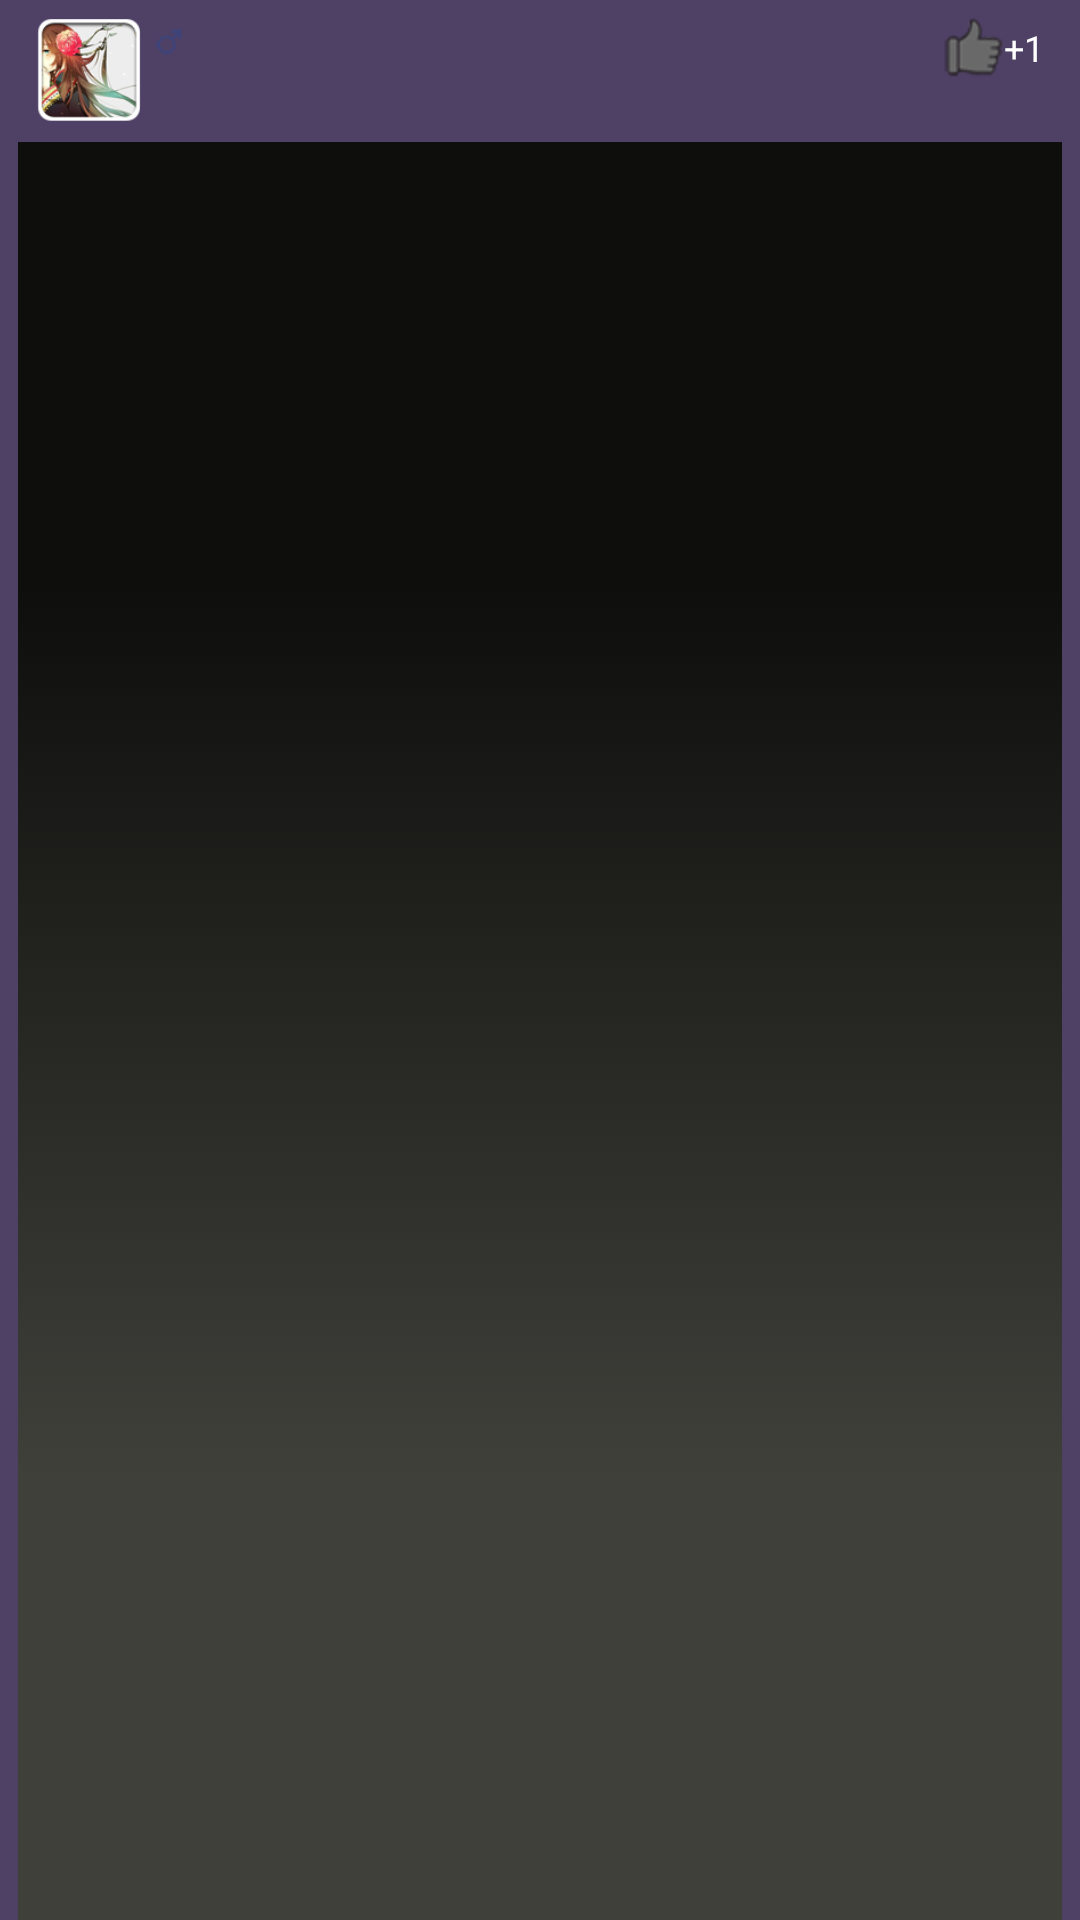

Layout XML and referenced resources for this Android screen:
<!-- AndroidManifest.xml: application theme AppTheme -->
<!-- res/layout/comment_item_view.xml -->
<?xml version="1.0" encoding="utf-8"?>
<LinearLayout xmlns:android="http://schemas.android.com/apk/res/android"
    android:layout_width="match_parent"
    android:layout_height="wrap_content"
    android:background="@color/activity_bg_color"
    android:orientation="vertical" >

    <RelativeLayout
        android:id="@+id/item_top"
        android:layout_width="match_parent"
        android:layout_height="wrap_content"
        android:layout_marginLeft="6dip"
        android:layout_marginRight="6dip"
        android:background="@color/list_item_black_color"
        android:padding="6dip" >

        <ImageView
            android:id="@+id/item_comment_photo"
            android:layout_width="35dip"
            android:layout_height="35dip"
            android:layout_alignParentLeft="true"
            android:layout_alignParentTop="true"
            android:layout_marginRight="5dip"
            android:background="@drawable/user_photo_frame"
            android:contentDescription="@string/app_name"
            android:src="@drawable/user_photo_default" />

        <TextView
            android:id="@+id/item_comment_name"
            android:layout_width="wrap_content"
            android:layout_height="wrap_content"
            android:layout_alignParentTop="true"
            android:layout_toRightOf="@+id/item_comment_photo"
            android:drawableLeft="@drawable/man"
            android:drawablePadding="4dip"
            android:gravity="center_vertical"
            android:textColor="@color/item_text_color"
            android:textSize="12sp" />

        <TextView
            android:id="@+id/item_comment_support"
            android:layout_width="wrap_content"
            android:layout_height="wrap_content"
            android:layout_alignParentRight="true"
            android:layout_alignParentTop="true"
            android:clickable="true"
            android:drawableLeft="@drawable/ic_ding_bg"
            android:gravity="center_vertical"
            android:text="@string/add_one"
            android:textColor="@color/item_text_color"
            android:textSize="12sp" />

        <TextView
            android:id="@+id/item_comment_contents"
            android:layout_width="match_parent"
            android:layout_height="wrap_content"
            android:layout_below="@+id/item_comment_name"
            android:layout_toRightOf="@+id/item_comment_photo"
            android:textColor="@android:color/white"
            android:textSize="14sp" />
    </RelativeLayout>

    <View
        android:id="@+id/driver"
        android:layout_width="match_parent"
        android:layout_height="wrap_content"
        android:layout_marginLeft="6dip"
        android:layout_marginRight="6dip"
        android:background="@drawable/list_divider" />

</LinearLayout>
<!-- resources referenced by this layout -->
<resources>
  <color name="activity_bg_color">#4f4165</color>
  <color name="item_text_color">#ffffff</color>
  <!-- drawable ic_ding_bg (drawable) -->
  <?xml version="1.0" encoding="utf-8"?>
  <selector xmlns:android="http://schemas.android.com/apk/res/android">
  
      <item android:drawable="@drawable/ic_ding_pressed" android:state_pressed="true"/>
      <item android:drawable="@drawable/ic_ding_pressed" android:state_focused="true"/>
      <item android:drawable="@drawable/ic_ding_pressed" android:state_selected="true"/>
      <item android:drawable="@drawable/ic_ding_normal"/>
  
  </selector>
  <!-- drawable list_divider: png bitmap (drawable-hdpi, 93 bytes) -->
  <!-- drawable man: png bitmap (drawable-xhdpi, 644 bytes) -->
  <!-- drawable user_photo_default: png bitmap (drawable-xhdpi, 18579 bytes) -->
  <!-- drawable user_photo_frame: png bitmap (drawable-xhdpi, 3265 bytes) -->
  <string name="add_one">+1</string>
  <string name="app_name">秘会</string>
  <style name="AppTheme" parent="AppBaseTheme" />
  <!-- drawable ic_ding_pressed: png bitmap (drawable-hdpi, 1349 bytes) -->
  <!-- drawable ic_ding_normal: png bitmap (drawable-hdpi, 1548 bytes) -->
  <style name="AppBaseTheme" parent="@android:style/Theme.Holo.Light.NoActionBar" />
</resources>
